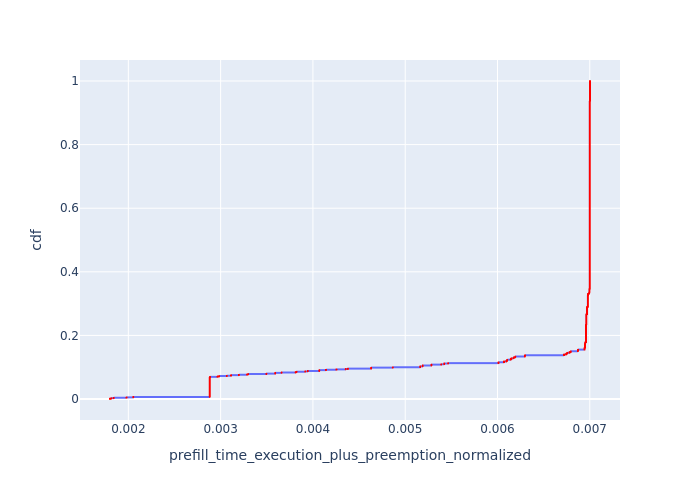

Source data for this figure (header and first rows):
, Request Id, prefill_time_execution_plus_preemption_n…, cdf
10, 14, 0.001801, 8.352125615969264e-05
11, 15, 0.001801, 0.000167
12, 17, 0.001801, 0.0002506
13, 18, 0.001801, 0.0003341
14, 20, 0.001801, 0.0004176
15, 22, 0.001801, 0.0005011
16, 23, 0.001801, 0.0005846
17, 24, 0.001801, 0.0006682
18, 26, 0.001801, 0.0007517
19, 27, 0.001801, 0.0008352
20, 28, 0.001801, 0.0009187
21, 29, 0.001801, 0.001002
227, 16, 0.001801, 0.001086
228, 19, 0.001801, 0.001169
229, 21, 0.001801, 0.001253
230, 25, 0.001801, 0.001336
231, 32, 0.001801, 0.00142
22, 30, 0.001816, 0.001503
23, 31, 0.001816, 0.001587
24, 33, 0.001816, 0.00167
25, 34, 0.001816, 0.001754
26, 35, 0.001816, 0.001837
27, 36, 0.001816, 0.001921
28, 38, 0.001816, 0.002005
29, 39, 0.001816, 0.002088
30, 40, 0.001816, 0.002172
31, 41, 0.001816, 0.002255
32, 42, 0.001816, 0.002339
33, 43, 0.001816, 0.002422
34, 44, 0.001816, 0.002506
35, 45, 0.001816, 0.002589
251, 37, 0.001816, 0.002673
0, 0, 0.001841, 0.002756
1, 1, 0.001841, 0.00284
2, 2, 0.001841, 0.002923
3, 5, 0.001841, 0.003007
4, 6, 0.001841, 0.00309
5, 7, 0.001841, 0.003174
6, 9, 0.001841, 0.003257
7, 10, 0.001841, 0.003341
8, 12, 0.001841, 0.003424
9, 13, 0.001841, 0.003508
204, 3, 0.001841, 0.003591
205, 4, 0.001841, 0.003675
206, 8, 0.001841, 0.003758
207, 11, 0.001841, 0.003842
36, 46, 0.001981, 0.003925
37, 47, 0.001981, 0.004009
38, 48, 0.001981, 0.004093
39, 49, 0.001981, 0.004176
40, 50, 0.001981, 0.00426
41, 51, 0.001981, 0.004343
42, 52, 0.001981, 0.004427
43, 53, 0.001981, 0.00451
44, 54, 0.001981, 0.004594
45, 55, 0.001981, 0.004677
46, 56, 0.001981, 0.004761
47, 57, 0.001981, 0.004844
48, 58, 0.001981, 0.004928
49, 59, 0.001981, 0.005011
... 11,913 more rows
